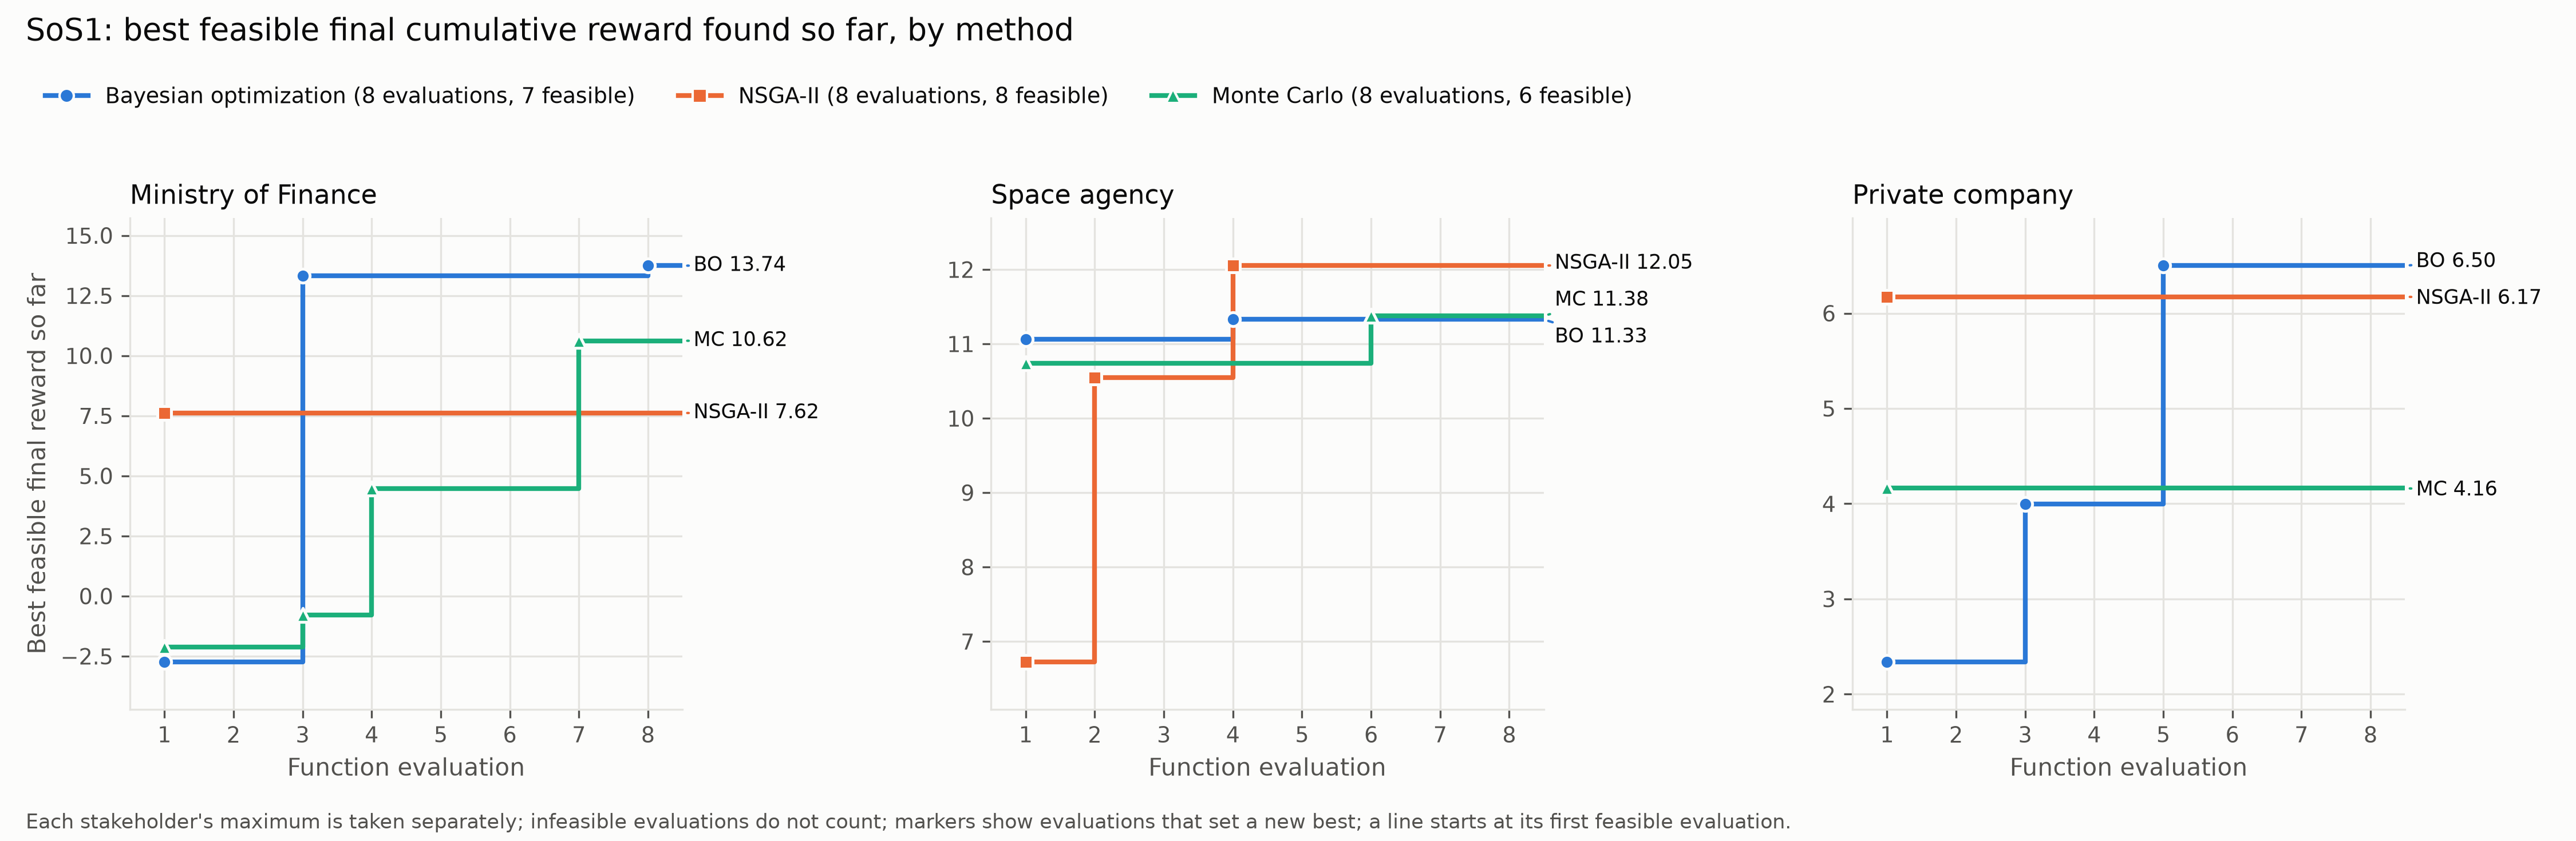

Values plotted in this chart, from the file beside it:
method, evaluation, feasible, final | Ministry of Finance, final | Space agency, final | Private company, best so far | Ministry of Finance, best so far | Space agency, best so far | Private company
Bayesian optimization, 1, True, -2.734, 11.06, 2.34, -2.734, 11.06, 2.34
Bayesian optimization, 2, False, -1.721, 14.77, 2.634, -2.734, 11.06, 2.34
Bayesian optimization, 3, True, 13.32, 1.502, 3.998, 13.32, 11.06, 3.998
Bayesian optimization, 4, True, 8.2, 11.33, 2.072, 13.32, 11.33, 3.998
Bayesian optimization, 5, True, 10.2, 4.9, 6.5, 13.32, 11.33, 6.5
Bayesian optimization, 6, True, 12.2, -0.1, 6.5, 13.32, 11.33, 6.5
Bayesian optimization, 7, True, 8.2, 8.158, 5.242, 13.32, 11.33, 6.5
Bayesian optimization, 8, True, 13.74, -1.0, 6.5, 13.74, 11.33, 6.5
NSGA-II, 1, True, 7.616, 6.727, 6.173, 7.616, 6.727, 6.173
NSGA-II, 2, True, -0.662, 10.54, 1.356, 7.616, 10.54, 6.173
NSGA-II, 3, True, 7.616, 7.182, 5.718, 7.616, 10.54, 6.173
NSGA-II, 4, True, -0.662, 12.05, 1.348, 7.616, 12.05, 6.173
NSGA-II, 5, True, 6.024, 11.95, 2.953, 7.616, 12.05, 6.173
NSGA-II, 6, True, 1.222, 8.336, 4.564, 7.616, 12.05, 6.173
NSGA-II, 7, True, 5.616, 4.26, 6.14, 7.616, 12.05, 6.173
NSGA-II, 8, True, 1.338, 8.552, 1.348, 7.616, 12.05, 6.173
Monte Carlo, 1, True, -2.123, 10.74, 4.162, -2.123, 10.74, 4.162
Monte Carlo, 2, False, 4.303, 8.489, 3.011, -2.123, 10.74, 4.162
Monte Carlo, 3, True, -0.7894, 3.988, 3.912, -0.7894, 10.74, 4.162
Monte Carlo, 4, True, 4.478, 3.475, 2.925, 4.478, 10.74, 4.162
Monte Carlo, 5, False, -8.39, 10.15, 4.252, 4.478, 10.74, 4.162
Monte Carlo, 6, True, 2.395, 11.38, 2.022, 4.478, 11.38, 4.162
Monte Carlo, 7, True, 10.62, 0.2373, 3.263, 10.62, 11.38, 4.162
Monte Carlo, 8, True, 0.8633, 8.76, 3.14, 10.62, 11.38, 4.162
